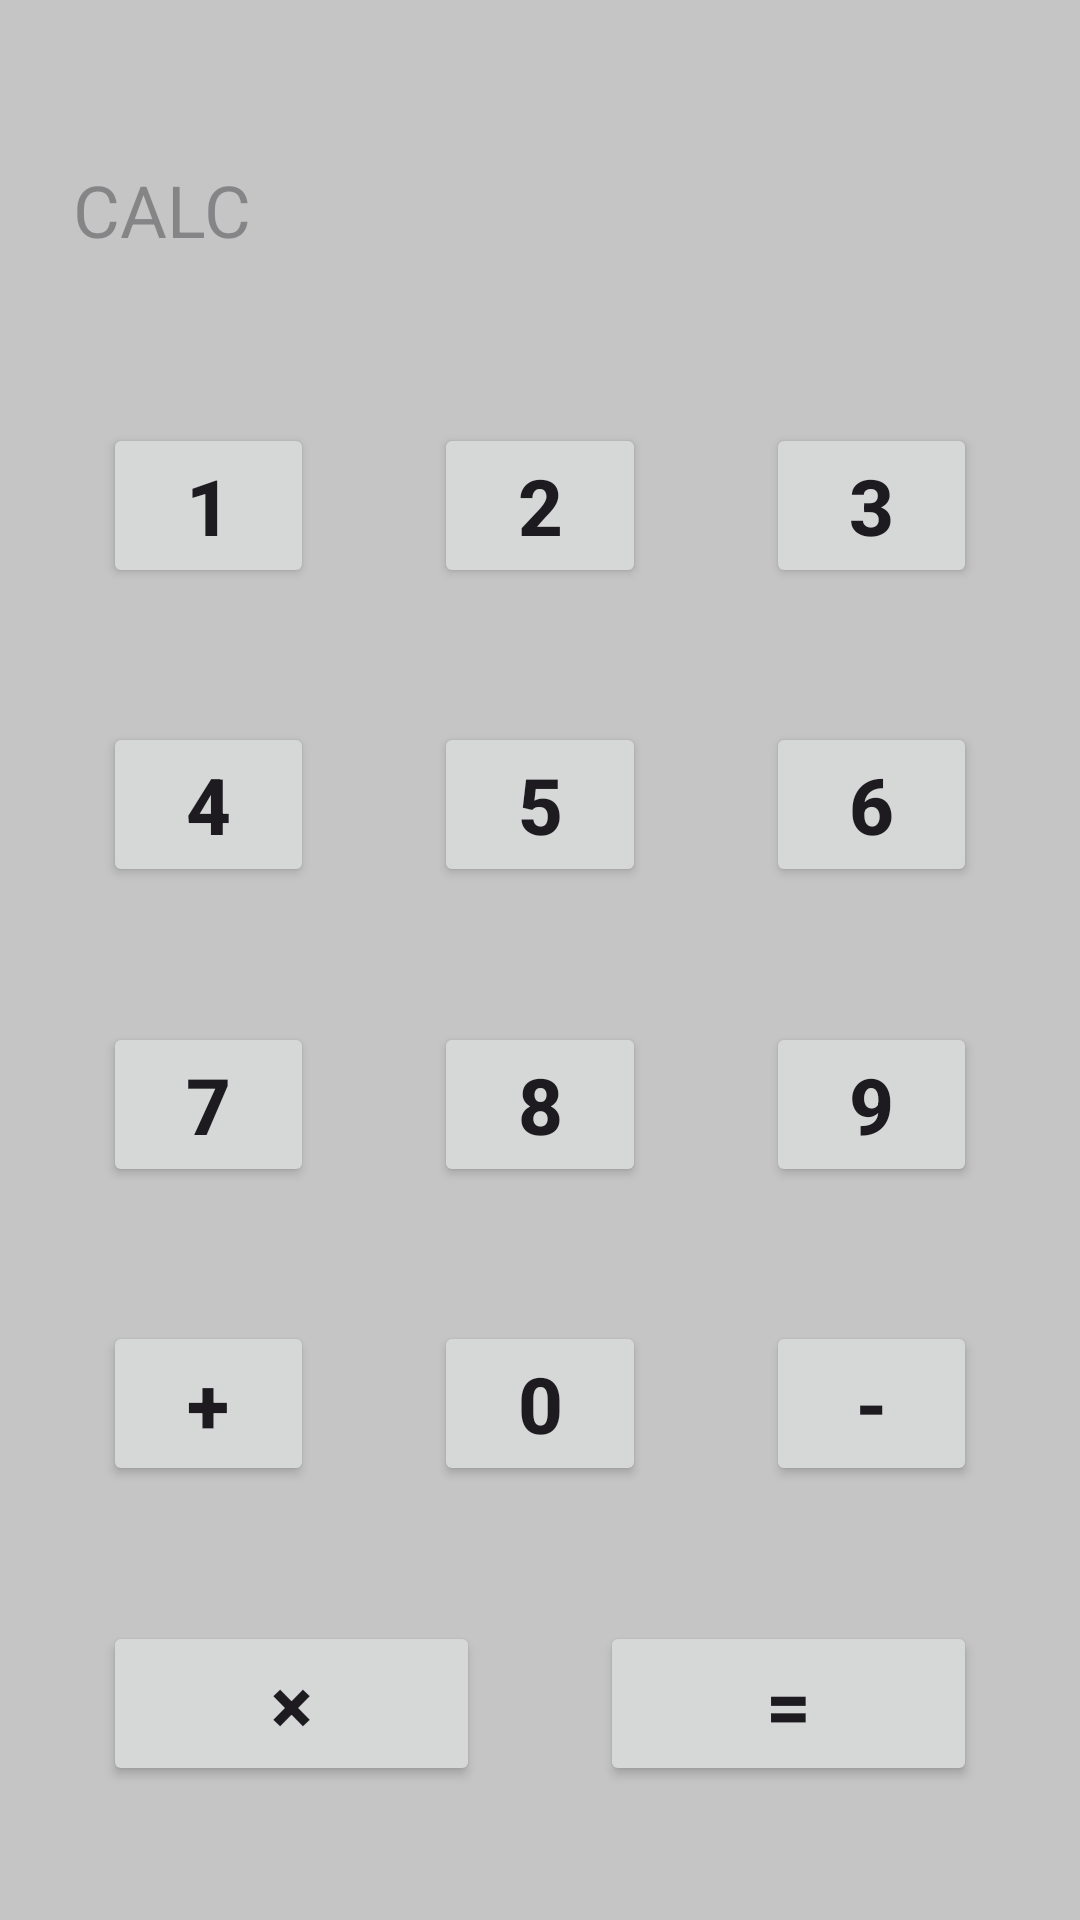

The Android layout XML behind this screen, and the referenced resources:
<!-- AndroidManifest.xml: application theme Theme.NUMAD24Fa_ShuzhanXie -->
<!-- res/layout/activity_calc.xml -->
<?xml version="1.0" encoding="utf-8"?>
<androidx.constraintlayout.widget.ConstraintLayout xmlns:android="http://schemas.android.com/apk/res/android"
    xmlns:app="http://schemas.android.com/apk/res-auto"
    xmlns:tools="http://schemas.android.com/tools"
    android:id="@+id/calc"
    android:layout_width="match_parent"
    android:layout_height="match_parent"
    android:background="@color/default_bg"
    tools:context=".CalcActivity">

    <androidx.constraintlayout.widget.Guideline
        android:id="@+id/guideline_boarder_left"
        android:layout_width="wrap_content"
        android:layout_height="wrap_content"
        android:orientation="vertical"
        app:layout_constraintGuide_percent="0.04" />

    <androidx.constraintlayout.widget.Guideline
        android:id="@+id/guideline_boarder_right"
        android:layout_width="wrap_content"
        android:layout_height="wrap_content"
        android:orientation="vertical"
        app:layout_constraintGuide_percent="0.96" />

    <androidx.constraintlayout.widget.Guideline
        android:id="@+id/guideline_boarder_top"
        android:layout_width="wrap_content"
        android:layout_height="wrap_content"
        android:orientation="horizontal"
        app:layout_constraintGuide_percent="0.15" />

    <androidx.constraintlayout.widget.Guideline
        android:id="@+id/guideline_boarder_bottom"
        android:layout_width="wrap_content"
        android:layout_height="wrap_content"
        android:orientation="horizontal"
        app:layout_constraintGuide_percent="1.0" />

    <TextView
        android:id="@+id/calc_display"
        android:layout_width="0dp"
        android:layout_height="wrap_content"
        android:background="@drawable/rounded_textview"
        android:hint="@string/calc_handler"
        android:padding="10dp"
        android:textSize="24sp"
        app:layout_constraintBottom_toTopOf="@id/guideline_boarder_top"
        app:layout_constraintEnd_toEndOf="@id/guideline_boarder_right"
        app:layout_constraintStart_toStartOf="@id/guideline_boarder_left" />

    <Button
        android:id="@+id/calc_btn_1"
        android:layout_width="0dp"
        android:layout_height="wrap_content"
        app:layout_constraintWidth_max="120dp"
        android:layout_marginHorizontal="20dp"
        android:text="@string/calc_btn_1"
        android:textSize="26sp"
        android:textStyle="bold"
        app:layout_constraintBottom_toTopOf="@id/calc_btn_4"
        app:layout_constraintEnd_toStartOf="@id/calc_btn_2"
        app:layout_constraintHorizontal_bias="0.5"
        app:layout_constraintStart_toStartOf="@id/guideline_boarder_left"
        app:layout_constraintTop_toTopOf="@id/guideline_boarder_top" />

    <Button
        android:id="@+id/calc_btn_2"
        android:layout_width="0dp"
        android:layout_height="wrap_content"
        android:layout_marginHorizontal="20dp"
        android:text="@string/calc_btn_2"
        android:textSize="26sp"
        android:textStyle="bold"
        app:layout_constraintBottom_toTopOf="@id/calc_btn_5"
        app:layout_constraintEnd_toStartOf="@id/calc_btn_3"
        app:layout_constraintHorizontal_bias="0.5"
        app:layout_constraintStart_toEndOf="@id/calc_btn_1"
        app:layout_constraintTop_toTopOf="@id/guideline_boarder_top" />

    <Button
        android:id="@+id/calc_btn_3"
        android:layout_width="0dp"
        android:layout_height="wrap_content"
        android:layout_marginHorizontal="20dp"
        android:text="@string/calc_btn_3"
        android:textSize="26sp"
        android:textStyle="bold"
        app:layout_constraintBottom_toTopOf="@id/calc_btn_6"
        app:layout_constraintEnd_toEndOf="@id/guideline_boarder_right"
        app:layout_constraintHorizontal_bias="0.5"
        app:layout_constraintStart_toEndOf="@id/calc_btn_2"
        app:layout_constraintTop_toTopOf="@id/guideline_boarder_top" />

    <Button
        android:id="@+id/calc_btn_4"
        android:layout_width="0dp"
        android:layout_height="wrap_content"
        app:layout_constraintWidth_max="120dp"
        android:layout_marginHorizontal="20dp"
        android:text="@string/calc_btn_4"
        android:textSize="26sp"
        android:textStyle="bold"
        app:layout_constraintBottom_toTopOf="@id/calc_btn_7"
        app:layout_constraintEnd_toStartOf="@id/calc_btn_5"
        app:layout_constraintHorizontal_bias="0.5"
        app:layout_constraintStart_toStartOf="@id/guideline_boarder_left"
        app:layout_constraintTop_toBottomOf="@id/calc_btn_1" />

    <Button
        android:id="@+id/calc_btn_5"
        android:layout_width="0dp"
        android:layout_height="wrap_content"
        android:layout_marginHorizontal="20dp"
        android:text="@string/calc_btn_5"
        android:textSize="26sp"
        android:textStyle="bold"
        app:layout_constraintBottom_toTopOf="@id/calc_btn_8"
        app:layout_constraintEnd_toStartOf="@id/calc_btn_6"
        app:layout_constraintHorizontal_bias="0.5"
        app:layout_constraintStart_toEndOf="@id/calc_btn_4"
        app:layout_constraintTop_toBottomOf="@id/calc_btn_2" />

    <Button
        android:id="@+id/calc_btn_6"
        android:layout_width="0dp"
        android:layout_height="wrap_content"
        android:layout_marginHorizontal="20dp"
        android:text="@string/calc_btn_6"
        android:textSize="26sp"
        android:textStyle="bold"
        app:layout_constraintBottom_toTopOf="@id/calc_btn_9"
        app:layout_constraintEnd_toEndOf="@id/guideline_boarder_right"
        app:layout_constraintHorizontal_bias="0.5"
        app:layout_constraintStart_toEndOf="@id/calc_btn_5"
        app:layout_constraintTop_toBottomOf="@id/calc_btn_3" />

    <Button
        android:id="@+id/calc_btn_7"
        android:layout_width="0dp"
        android:layout_height="wrap_content"
        app:layout_constraintWidth_max="120dp"
        android:layout_marginHorizontal="20dp"
        android:text="@string/calc_btn_7"
        android:textSize="26sp"
        android:textStyle="bold"
        app:layout_constraintBottom_toTopOf="@id/calc_btn_addition"
        app:layout_constraintEnd_toStartOf="@id/calc_btn_8"
        app:layout_constraintHorizontal_bias="0.5"
        app:layout_constraintStart_toStartOf="@id/guideline_boarder_left"
        app:layout_constraintTop_toBottomOf="@id/calc_btn_4" />

    <Button
        android:id="@+id/calc_btn_8"
        android:layout_width="0dp"
        android:layout_height="wrap_content"
        android:layout_marginHorizontal="20dp"
        android:text="@string/calc_btn_8"
        android:textSize="26sp"
        android:textStyle="bold"
        app:layout_constraintBottom_toTopOf="@id/calc_btn_0"
        app:layout_constraintEnd_toStartOf="@id/calc_btn_9"
        app:layout_constraintHorizontal_bias="0.5"
        app:layout_constraintStart_toEndOf="@id/calc_btn_7"
        app:layout_constraintTop_toBottomOf="@id/calc_btn_5" />

    <Button
        android:id="@+id/calc_btn_9"
        android:layout_width="0dp"
        android:layout_height="wrap_content"
        android:layout_marginHorizontal="20dp"
        android:text="@string/calc_btn_9"
        android:textSize="26sp"
        android:textStyle="bold"
        app:layout_constraintBottom_toTopOf="@id/calc_btn_subtraction"
        app:layout_constraintEnd_toEndOf="@id/guideline_boarder_right"
        app:layout_constraintHorizontal_bias="0.5"
        app:layout_constraintStart_toEndOf="@id/calc_btn_8"
        app:layout_constraintTop_toBottomOf="@id/calc_btn_6" />

    <Button
        android:id="@+id/calc_btn_addition"
        android:layout_width="0dp"
        android:layout_height="wrap_content"
        app:layout_constraintWidth_max="120dp"
        android:layout_marginHorizontal="20dp"
        android:text="@string/calc_btn_addition"
        android:textSize="26sp"
        android:textStyle="bold"
        app:layout_constraintBottom_toTopOf="@id/calc_btn_backspace"
        app:layout_constraintEnd_toStartOf="@id/calc_btn_0"
        app:layout_constraintHorizontal_bias="0.5"
        app:layout_constraintStart_toStartOf="@id/guideline_boarder_left"
        app:layout_constraintTop_toBottomOf="@id/calc_btn_7" />

    <Button
        android:id="@+id/calc_btn_0"
        android:layout_width="0dp"
        android:layout_height="wrap_content"
        android:layout_marginHorizontal="20dp"
        android:text="@string/calc_btn_0"
        android:textSize="26sp"
        android:textStyle="bold"
        app:layout_constraintBottom_toTopOf="@id/calc_btn_backspace"
        app:layout_constraintEnd_toStartOf="@id/calc_btn_subtraction"
        app:layout_constraintHorizontal_bias="0.5"
        app:layout_constraintStart_toEndOf="@id/calc_btn_addition"
        app:layout_constraintTop_toBottomOf="@id/calc_btn_8" />

    <Button
        android:id="@+id/calc_btn_subtraction"
        android:layout_width="0dp"
        android:layout_height="wrap_content"
        android:layout_marginHorizontal="20dp"
        android:text="@string/calc_btn_subtraction"
        android:textSize="26sp"
        android:textStyle="bold"
        app:layout_constraintBottom_toTopOf="@id/calc_btn_equal"
        app:layout_constraintEnd_toEndOf="@id/guideline_boarder_right"
        app:layout_constraintHorizontal_bias="0.5"
        app:layout_constraintStart_toEndOf="@id/calc_btn_0"
        app:layout_constraintTop_toBottomOf="@id/calc_btn_9"/>

    <Button
        android:id="@+id/calc_btn_backspace"
        android:layout_width="0dp"
        android:layout_height="wrap_content"
        app:layout_constraintWidth_max="180dp"
        android:layout_marginHorizontal="20dp"
        android:text="@string/calc_btn_backspace"
        android:textSize="26sp"
        android:textStyle="bold"
        app:layout_constraintBottom_toBottomOf="@id/guideline_boarder_bottom"
        app:layout_constraintEnd_toStartOf="@id/calc_btn_equal"
        app:layout_constraintHorizontal_bias="0.5"
        app:layout_constraintStart_toStartOf="@id/guideline_boarder_left"
        app:layout_constraintTop_toBottomOf="@id/calc_btn_addition" />

    <Button
        android:id="@+id/calc_btn_equal"
        android:layout_width="0dp"
        android:layout_height="wrap_content"
        android:layout_marginHorizontal="20dp"
        android:text="@string/calc_btn_equal"
        android:textSize="26sp"
        android:textStyle="bold"
        app:layout_constraintBottom_toBottomOf="@id/guideline_boarder_bottom"
        app:layout_constraintEnd_toEndOf="@id/guideline_boarder_right"
        app:layout_constraintHorizontal_bias="0.5"
        app:layout_constraintStart_toEndOf="@id/calc_btn_backspace"
        app:layout_constraintTop_toBottomOf="@id/calc_btn_subtraction" />

</androidx.constraintlayout.widget.ConstraintLayout>
<!-- resources referenced by this layout -->
<resources>
  <color name="default_bg">#FFC5C5C5</color>
  <string name="calc_btn_0">0</string>
  <string name="calc_btn_1">1</string>
  <string name="calc_btn_2">2</string>
  <string name="calc_btn_3">3</string>
  <string name="calc_btn_4">4</string>
  <string name="calc_btn_5">5</string>
  <string name="calc_btn_6">6</string>
  <string name="calc_btn_7">7</string>
  <string name="calc_btn_8">8</string>
  <string name="calc_btn_9">9</string>
  <string name="calc_btn_addition">+</string>
  <string name="calc_btn_backspace">×</string>
  <string name="calc_btn_equal">=</string>
  <string name="calc_btn_subtraction">-</string>
  <string name="calc_handler">CALC</string>
  <style name="Theme.NUMAD24Fa_ShuzhanXie" parent="Base.Theme.NUMAD24Fa_ShuzhanXie" />
  <style name="Base.Theme.NUMAD24Fa_ShuzhanXie" parent="Theme.Material3.DayNight.NoActionBar">
          
          
      </style>
</resources>
